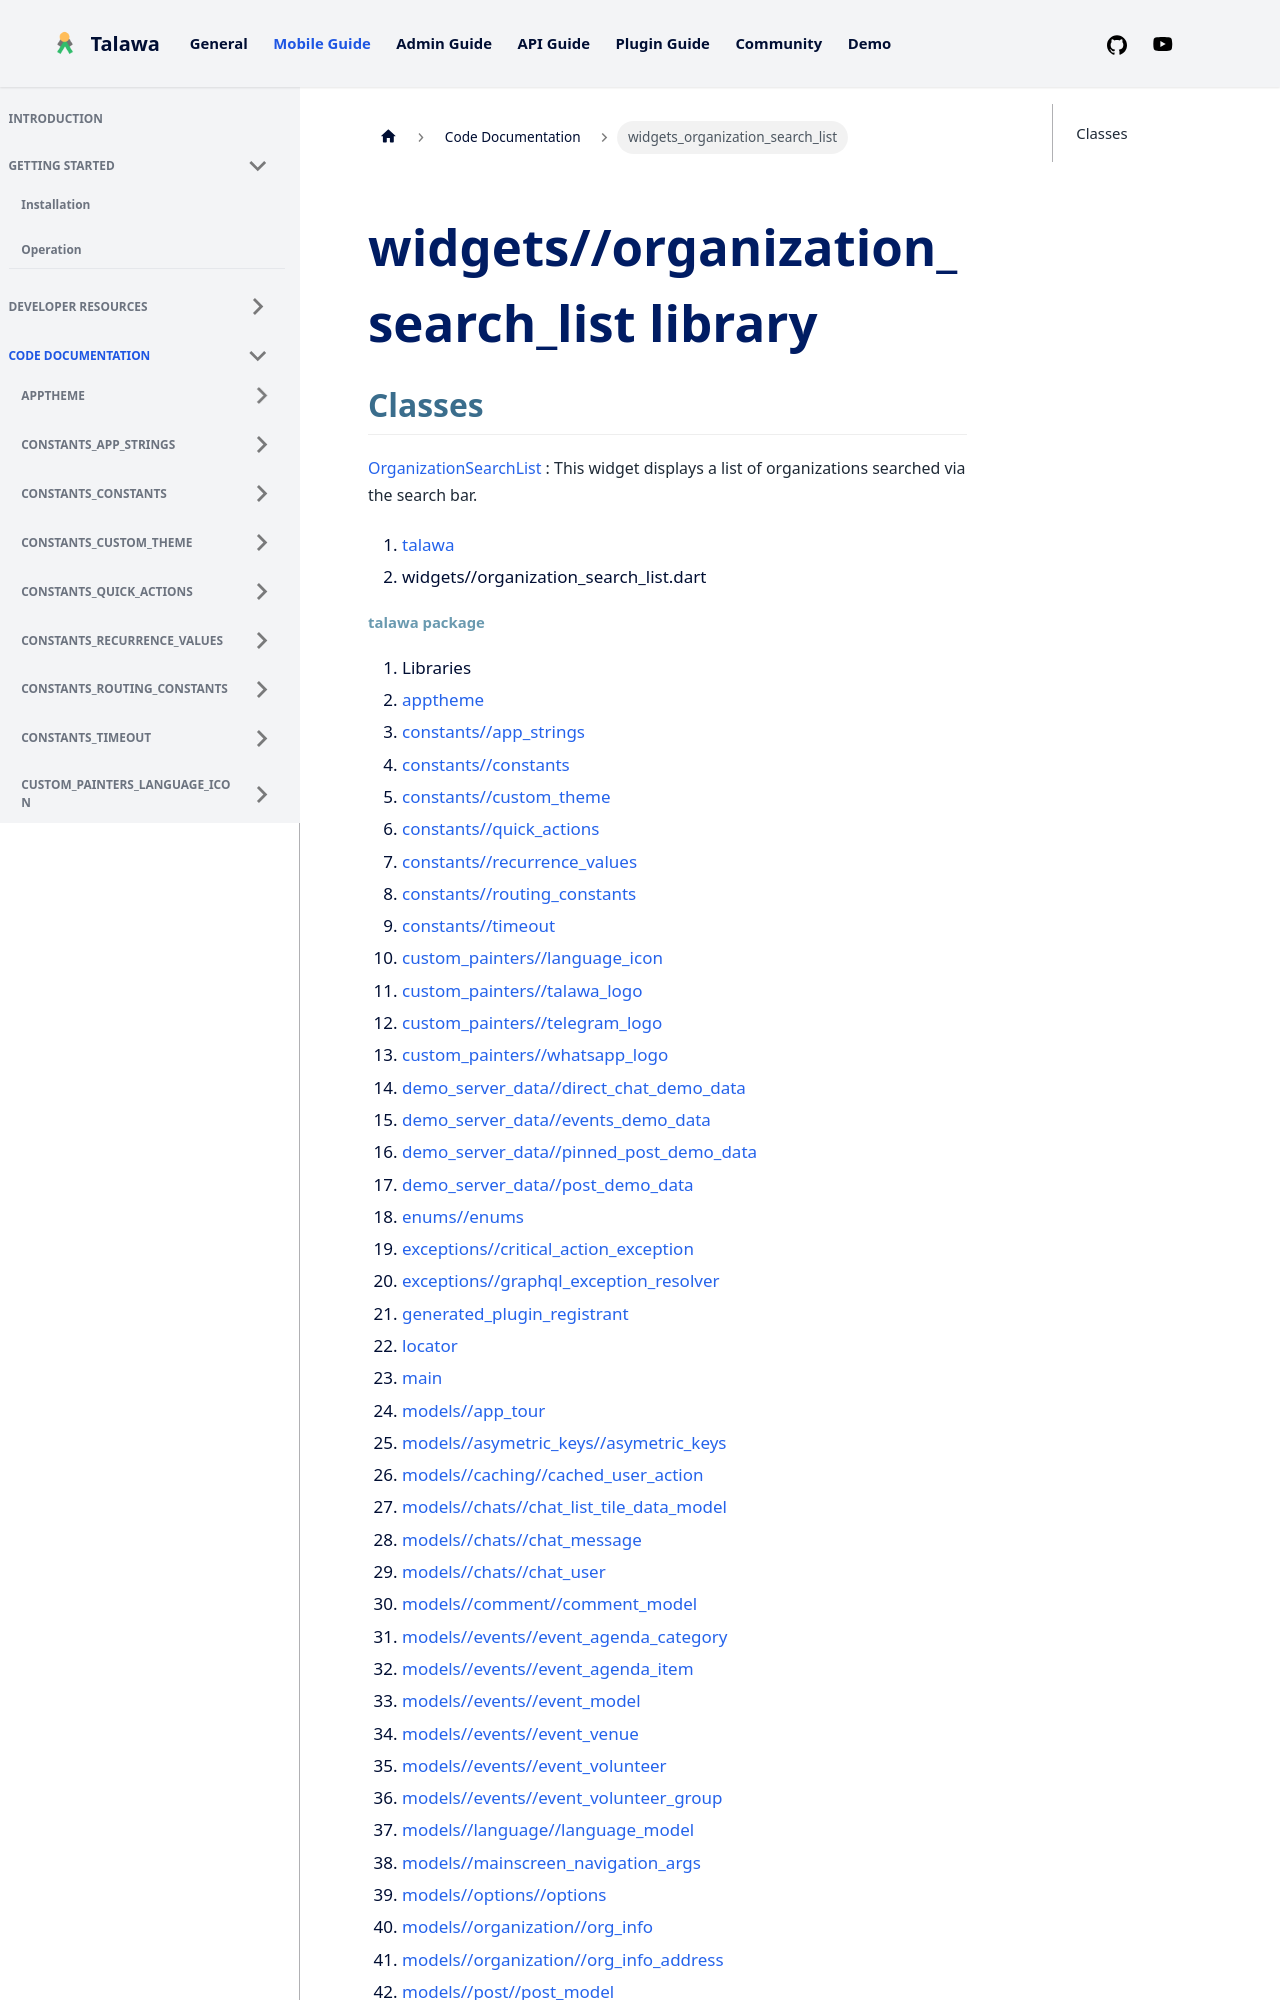

repository: PalisadoesFoundation/talawa · page: docs/auto-docs/widgets_organization_search_list/index.html · generator: docusaurus

---
title: "widgets_organization_search_list"
---


<div>

# widgets//organization_search_list library

</div>


## Classes

[OrganizationSearchList](../widgets_organization_search_list/OrganizationSearchList-class.md)
:   This widget displays a list of organizations searched via the search
    bar.







1.  [talawa](../index.md)
2.  widgets//organization_search_list.dart
